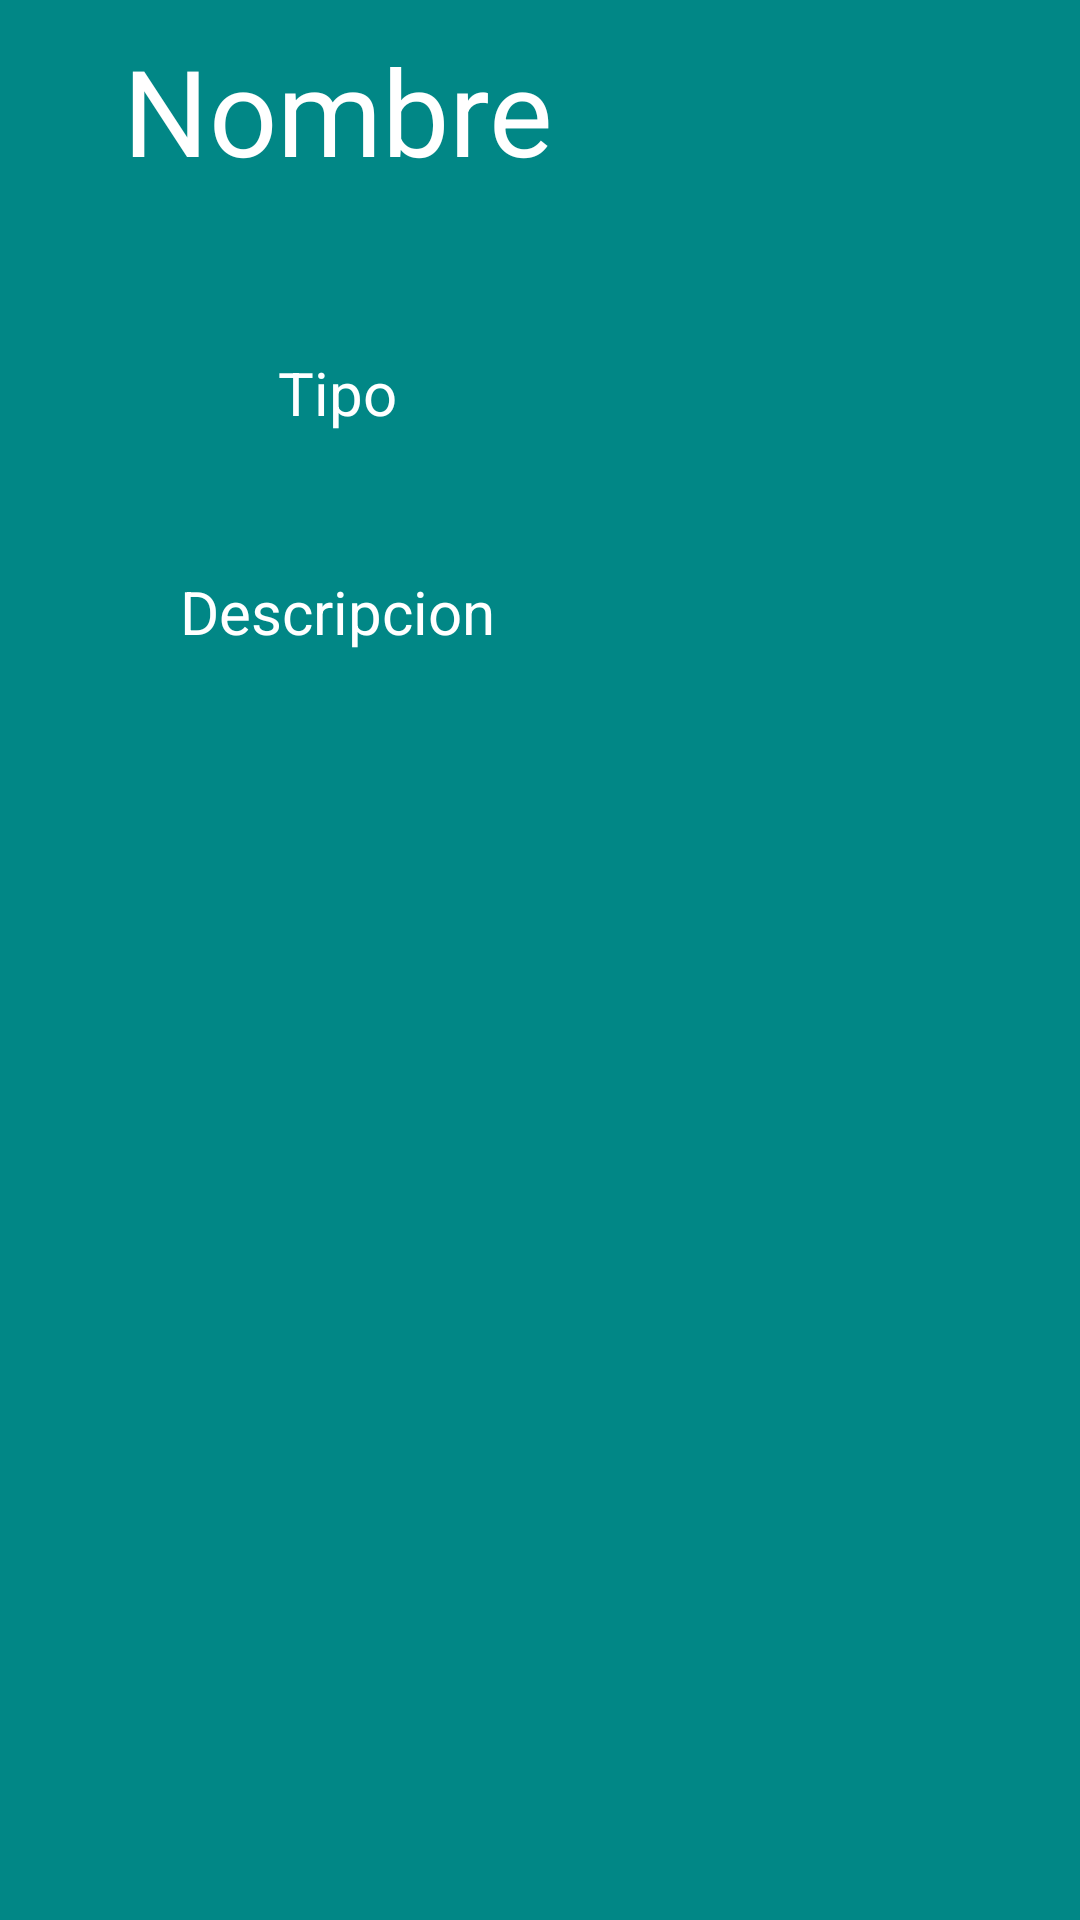

Write the Android layout XML for this screen, with the resource values it uses.
<!-- AndroidManifest.xml: application theme Theme.RecyclerViewClase -->
<!-- res/layout/itemdino.xml -->
<?xml version="1.0" encoding="utf-8"?>
<androidx.constraintlayout.widget.ConstraintLayout xmlns:android="http://schemas.android.com/apk/res/android"
    xmlns:app="http://schemas.android.com/apk/res-auto"
    android:layout_width="match_parent"
    android:layout_height="180dp"
    android:background="@color/design_default_color_secondary_variant"
    android:padding="10dp"
    android:layout_marginBottom="10dp">

    <TextView
        android:id="@+id/txtnombre"
        android:layout_width="wrap_content"
        android:layout_height="wrap_content"
        android:text="Nombre"
        android:textColor="@color/white"
        android:textSize="40dp"
        app:layout_constraintBottom_toBottomOf="parent"
        app:layout_constraintStart_toStartOf="parent"
        app:layout_constraintTop_toTopOf="parent"
        app:layout_constraintEnd_toStartOf="@id/guideline"
        app:layout_constraintVertical_bias="0" />

    <TextView
        android:id="@+id/txttipo"
        android:layout_width="wrap_content"
        android:layout_height="wrap_content"
        android:text="Tipo"
        android:textColor="@color/white"
        android:textSize="20dp"
        app:layout_constraintBottom_toBottomOf="parent"
        app:layout_constraintStart_toStartOf="parent"
        app:layout_constraintEnd_toStartOf="@id/guideline"
        app:layout_constraintTop_toBottomOf="@id/txtnombre"
        app:layout_constraintVertical_bias="0.1" />

    <TextView
        android:id="@+id/txtdescripcion"
        android:layout_width="wrap_content"
        android:layout_height="wrap_content"
        android:text="Descripcion"
        android:textColor="@color/white"
        android:textSize="20dp"
        app:layout_constraintBottom_toBottomOf="parent"
        app:layout_constraintStart_toStartOf="parent"
        app:layout_constraintEnd_toStartOf="@id/guideline"
        app:layout_constraintTop_toBottomOf="@id/txttipo"
        app:layout_constraintVertical_bias="0.1" />

    <ImageView
        android:id="@+id/ivimagen"
        android:layout_width="120dp"
        android:layout_height="120dp"
        app:layout_constraintStart_toEndOf="@id/guideline"
        app:layout_constraintEnd_toEndOf="parent"
        app:layout_constraintTop_toTopOf="parent"
        app:layout_constraintBottom_toBottomOf="parent"/>

    <androidx.constraintlayout.widget.Guideline
        android:id="@+id/guideline"
        android:layout_width="wrap_content"
        android:layout_height="wrap_content"
        android:orientation="vertical"
        app:layout_constraintGuide_begin="205dp" />


</androidx.constraintlayout.widget.ConstraintLayout>
<!-- resources referenced by this layout -->
<resources>
  <style name="Theme.RecyclerViewClase" parent="Base.Theme.RecyclerViewClase" />
  <style name="Base.Theme.RecyclerViewClase" parent="Theme.Material3.DayNight.NoActionBar">
          
          
      </style>
  <!-- not gathered from this repository: default colours our renderer supplied (Android Studio template values) -->
  <color name="white">#FFFFFFFF</color>
</resources>
